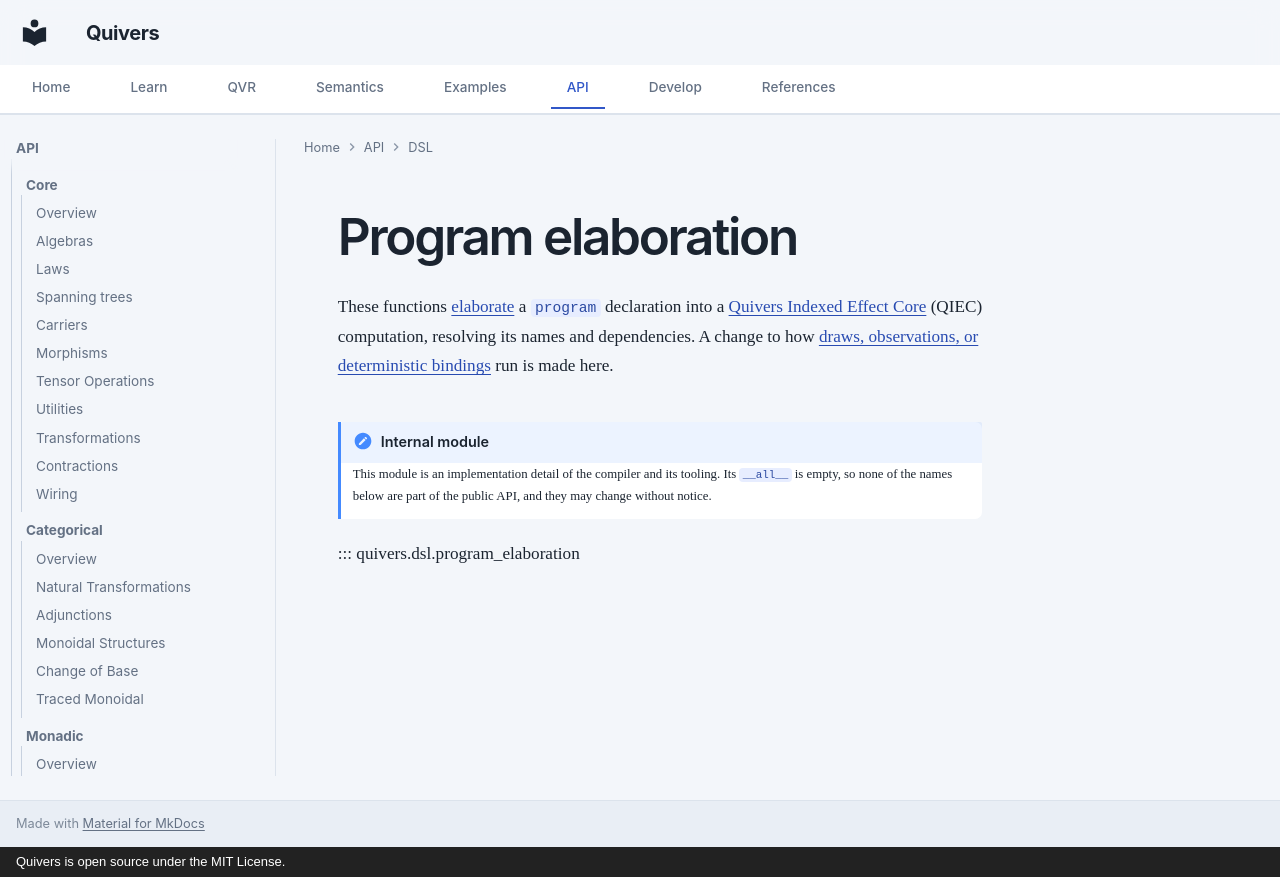

repository: quivers-dev/quivers · page: api/dsl/program_elaboration/index.html · generator: mkdocs · copyright: Quivers is open source under the MIT License.

# Program elaboration

These functions [elaborate](../../semantics/typing.md#8-program-elaboration) a `program` declaration
into a [Quivers Indexed Effect Core](../qiec/index.md) (QIEC) computation, resolving its names and dependencies. A change to how
[draws, observations, or deterministic bindings](../../reference/qvr/probabilistic-programs.md#step-reference)
run is made here.

!!! note "Internal module"
    This module is an implementation detail of the compiler and its
    tooling. Its `__all__` is empty, so none of the names below are
    part of the public API, and they may change without notice.

::: quivers.dsl.program_elaboration
